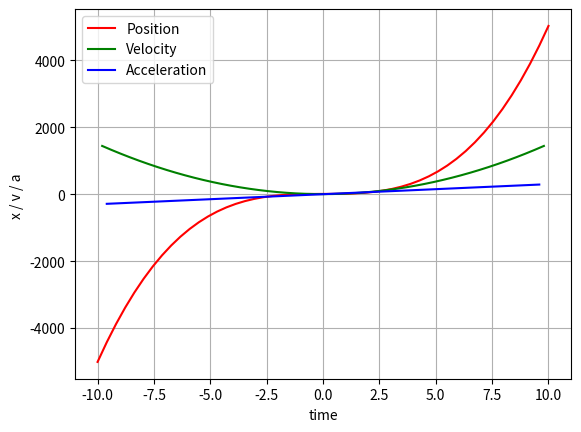

Here is the Python script that generated this plot:
import numpy as np
import matplotlib.pyplot as plt
from sympy import *

#finding the velocity and acceleration
t = Symbol('t')
x = 5*t**3 + 2*t + 8   # EXPRESSION TO BE EVALUATED  
v=x.diff(t) # dx/dt
a = v.diff(t)# dv/dt
print(f"The positon is:",x)
print(f"The speed  is:",v)
print(f"The acceleration  is:",a)

#plotting it in graph
def func(t):
    return  5*t**3 + 2*t + 8    # EXPRESSION TO BE EVALUATED

xlist = np.linspace(-10,10)
ylist = func(xlist)

plt.figure(1,dpi=300)
plt.plot(xlist,ylist,label="Position", color ='r')

"""
Defining the first deravative naming it as D. We take in the xlist and ylist.
yprime is the derivative of the y values.It can be done using a simole difference formula.
np.diff() will Calculate the n-th discrete difference along the given axis.
del y/del x will give us the deravitive of the y.
If we want to find the deravitive bw two points we need to take it in the meiddel.
we use for loop in xprime because it will runn till yprime runs.
https://numpy.org/doc/stable/reference/generated/numpy.diff.html
"""  
def D(xlist,ylist):
    yprime = np.diff(ylist)/np.diff(xlist)
    xprime=[]
    for i in range(len(yprime)):
        xtemp = (xlist[i+1]+xlist[i])/2
        xprime = np.append(xprime,xtemp)
    return xprime, yprime

xprime, yprime = D(xlist,ylist)
plt.plot(xprime,yprime,label="Velocity", color ='g')

xprime2, yprime2 = D(xprime,yprime)
plt.plot(xprime2,yprime2,label="Acceleration", color ='b')

plt.xlabel('time')
plt.ylabel('x / v / a ')

plt.legend()
plt.grid(True)
